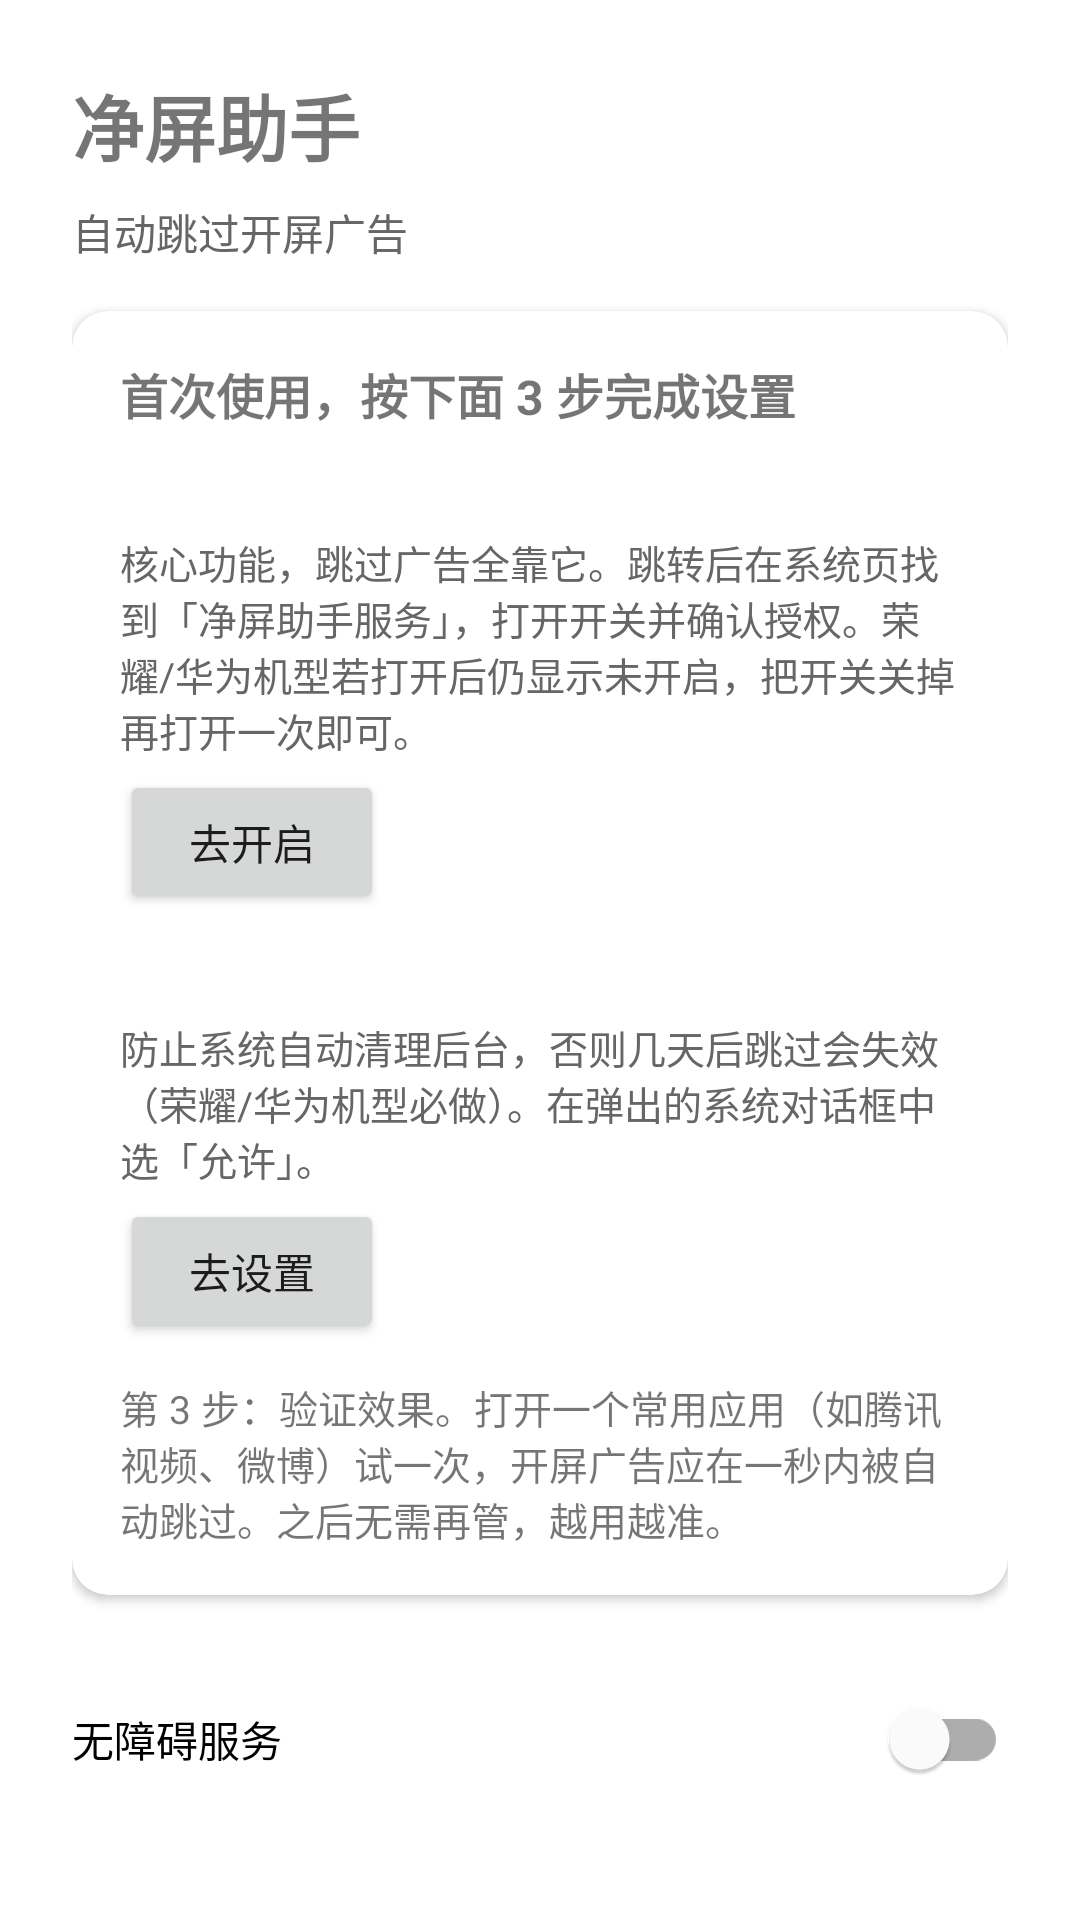

Write the Android layout XML for this screen, with the resource values it uses.
<!-- AndroidManifest.xml: application theme Theme.FuChu -->
<!-- res/layout/activity_main.xml -->
<?xml version="1.0" encoding="utf-8"?>
<androidx.constraintlayout.widget.ConstraintLayout xmlns:android="http://schemas.android.com/apk/res/android"
    xmlns:app="http://schemas.android.com/apk/res-auto"
    android:layout_width="match_parent"
    android:layout_height="match_parent"
    android:padding="24dp">

    <TextView
        android:id="@+id/tv_title"
        android:layout_width="0dp"
        android:layout_height="wrap_content"
        android:text="@string/main_title"
        android:textSize="24sp"
        android:textStyle="bold"
        app:layout_constraintEnd_toEndOf="parent"
        app:layout_constraintStart_toStartOf="parent"
        app:layout_constraintTop_toTopOf="parent" />

    <TextView
        android:id="@+id/tv_subtitle"
        android:layout_width="0dp"
        android:layout_height="wrap_content"
        android:layout_marginTop="8dp"
        android:text="@string/main_subtitle"
        android:textColor="#666666"
        android:textSize="14sp"
        app:layout_constraintEnd_toEndOf="parent"
        app:layout_constraintStart_toStartOf="parent"
        app:layout_constraintTop_toBottomOf="@id/tv_title" />

    <com.google.android.material.card.MaterialCardView
        android:id="@+id/guide_card"
        android:layout_width="0dp"
        android:layout_height="wrap_content"
        android:layout_marginTop="16dp"
        app:cardCornerRadius="12dp"
        app:cardElevation="2dp"
        app:layout_constraintEnd_toEndOf="parent"
        app:layout_constraintStart_toStartOf="parent"
        app:layout_constraintTop_toBottomOf="@id/tv_subtitle">

        <LinearLayout
            android:layout_width="match_parent"
            android:layout_height="wrap_content"
            android:orientation="vertical"
            android:padding="16dp">

            <TextView
                android:id="@+id/tv_guide_title"
                android:layout_width="match_parent"
                android:layout_height="wrap_content"
                android:text="@string/guide_card_title"
                android:textSize="16sp"
                android:textStyle="bold" />

            <TextView
                android:id="@+id/tv_guide_step1"
                android:layout_width="match_parent"
                android:layout_height="wrap_content"
                android:layout_marginTop="12dp"
                android:textSize="14sp"
                android:textStyle="bold" />

            <TextView
                android:id="@+id/tv_guide_step1_desc"
                android:layout_width="match_parent"
                android:layout_height="wrap_content"
                android:layout_marginTop="4dp"
                android:text="@string/guide_step1_desc"
                android:textColor="#666666"
                android:textSize="13sp" />

            <Button
                android:id="@+id/btn_guide_accessibility"
                android:layout_width="wrap_content"
                android:layout_height="wrap_content"
                android:layout_marginTop="4dp"
                android:text="@string/guide_confirm" />

            <TextView
                android:id="@+id/tv_guide_step2"
                android:layout_width="match_parent"
                android:layout_height="wrap_content"
                android:layout_marginTop="12dp"
                android:textSize="14sp"
                android:textStyle="bold" />

            <TextView
                android:id="@+id/tv_guide_step2_desc"
                android:layout_width="match_parent"
                android:layout_height="wrap_content"
                android:layout_marginTop="4dp"
                android:text="@string/guide_step2_desc"
                android:textColor="#666666"
                android:textSize="13sp" />

            <Button
                android:id="@+id/btn_guide_battery"
                android:layout_width="wrap_content"
                android:layout_height="wrap_content"
                android:layout_marginTop="4dp"
                android:text="@string/guide_go_settings" />

            <TextView
                android:id="@+id/tv_guide_step3"
                android:layout_width="match_parent"
                android:layout_height="wrap_content"
                android:layout_marginTop="12dp"
                android:text="@string/guide_step3_text"
                android:textSize="13sp" />
        </LinearLayout>
    </com.google.android.material.card.MaterialCardView>

    <com.google.android.material.switchmaterial.SwitchMaterial
        android:id="@+id/switch_service"
        android:layout_width="0dp"
        android:layout_height="wrap_content"
        android:layout_marginTop="24dp"
        android:checked="false"
        android:text="@string/main_service_switch"
        app:layout_constraintEnd_toEndOf="parent"
        app:layout_constraintStart_toStartOf="parent"
        app:layout_constraintTop_toBottomOf="@id/guide_card" />

    <TextView
        android:id="@+id/tv_status"
        android:layout_width="0dp"
        android:layout_height="wrap_content"
        android:layout_marginTop="12dp"
        android:text="@string/main_service_off"
        android:textSize="14sp"
        app:layout_constraintEnd_toEndOf="parent"
        app:layout_constraintStart_toStartOf="parent"
        app:layout_constraintTop_toBottomOf="@id/switch_service" />

    <com.google.android.material.switchmaterial.SwitchMaterial
        android:id="@+id/switch_generic"
        android:layout_width="0dp"
        android:layout_height="wrap_content"
        android:layout_marginTop="20dp"
        android:checked="true"
        android:text="@string/main_generic_switch"
        app:layout_constraintEnd_toEndOf="parent"
        app:layout_constraintStart_toStartOf="parent"
        app:layout_constraintTop_toBottomOf="@id/tv_status" />

    <TextView
        android:id="@+id/tv_generic_hint"
        android:layout_width="0dp"
        android:layout_height="wrap_content"
        android:layout_marginTop="4dp"
        android:text="@string/main_generic_hint"
        android:textColor="#666666"
        android:textSize="13sp"
        app:layout_constraintEnd_toEndOf="parent"
        app:layout_constraintStart_toStartOf="parent"
        app:layout_constraintTop_toBottomOf="@id/switch_generic" />

    <com.google.android.material.switchmaterial.SwitchMaterial
        android:id="@+id/switch_diag_text"
        android:layout_width="0dp"
        android:layout_height="wrap_content"
        android:layout_marginTop="20dp"
        android:checked="false"
        android:text="@string/main_diagtext_switch"
        app:layout_constraintEnd_toEndOf="parent"
        app:layout_constraintStart_toStartOf="parent"
        app:layout_constraintTop_toBottomOf="@id/tv_generic_hint" />

    <TextView
        android:id="@+id/tv_diagtext_hint"
        android:layout_width="0dp"
        android:layout_height="wrap_content"
        android:layout_marginTop="8dp"
        android:text="@string/main_diagtext_hint"
        android:textColor="#666666"
        android:textSize="13sp"
        app:layout_constraintEnd_toEndOf="parent"
        app:layout_constraintStart_toStartOf="parent"
        app:layout_constraintTop_toBottomOf="@id/switch_diag_text" />

    <TextView
        android:id="@+id/tv_info"
        android:layout_width="0dp"
        android:layout_height="wrap_content"
        android:layout_marginTop="12dp"
        android:textColor="#666666"
        android:textSize="13sp"
        app:layout_constraintEnd_toEndOf="parent"
        app:layout_constraintStart_toStartOf="parent"
        app:layout_constraintTop_toBottomOf="@id/tv_diagtext_hint" />

    <Button
        android:id="@+id/btn_diag"
        android:layout_width="0dp"
        android:layout_height="wrap_content"
        android:layout_marginTop="16dp"
        android:text="@string/main_diag_button"
        app:layout_constraintBottom_toTopOf="@id/btn_app_settings"
        app:layout_constraintEnd_toEndOf="parent"
        app:layout_constraintStart_toStartOf="parent"
        app:layout_constraintTop_toBottomOf="@id/tv_info"
        app:layout_constraintVertical_bias="1.0" />

    <Button
        android:id="@+id/btn_app_settings"
        android:layout_width="0dp"
        android:layout_height="wrap_content"
        android:layout_marginTop="8dp"
        android:text="@string/main_app_settings"
        app:layout_constraintBottom_toBottomOf="parent"
        app:layout_constraintEnd_toEndOf="parent"
        app:layout_constraintStart_toStartOf="parent"
        app:layout_constraintTop_toBottomOf="@id/btn_diag" />
</androidx.constraintlayout.widget.ConstraintLayout>
<!-- resources referenced by this layout -->
<resources>
  <string name="guide_card_title">首次使用，按下面 3 步完成设置</string>
  <string name="guide_confirm">去开启</string>
  <string name="guide_go_settings">去设置</string>
  <string name="guide_step1_desc">核心功能，跳过广告全靠它。跳转后在系统页找到「净屏助手服务」，打开开关并确认授权。荣耀/华为机型若打开后仍显示未开启，把开关关掉再打开一次即可。</string>
  <string name="guide_step2_desc">防止系统自动清理后台，否则几天后跳过会失效（荣耀/华为机型必做）。在弹出的系统对话框中选「允许」。</string>
  <string name="guide_step3_text">第 3 步：验证效果。打开一个常用应用（如腾讯视频、微博）试一次，开屏广告应在一秒内被自动跳过。之后无需再管，越用越准。</string>
  <string name="main_app_settings">应用设置</string>
  <string name="main_diag_button">诊断信息</string>
  <string name="main_diagtext_hint">仅在排查问题时开启：开启后诊断日志会记录界面上的文本内容，可能包含敏感信息。日志只保存在本机。</string>
  <string name="main_diagtext_switch">详细诊断（采集界面文本）</string>
  <string name="main_generic_hint">内置规则未覆盖的应用，自动识别「跳过」类按钮兜底，建议保持开启。</string>
  <string name="main_generic_switch">通用开屏广告跳过</string>
  <string name="main_service_off">服务未开启，点击开关前往系统设置</string>
  <string name="main_service_switch">无障碍服务</string>
  <string name="main_subtitle">自动跳过开屏广告</string>
  <string name="main_title">净屏助手</string>
  <style name="Theme.FuChu" parent="Theme.MaterialComponents.DayNight.NoActionBar">
          <item name="colorPrimary">#FF3F51B5</item>
          <item name="colorPrimaryVariant">#FF303F9F</item>
          <item name="colorOnPrimary">#FFFFFFFF</item>
          <item name="colorSecondary">#FF03DAC6</item>
          <item name="colorSecondaryVariant">#FF018786</item>
          <item name="colorOnSecondary">#FF000000</item>
          <item name="android:statusBarColor">#FF303F9F</item>
      </style>
</resources>
